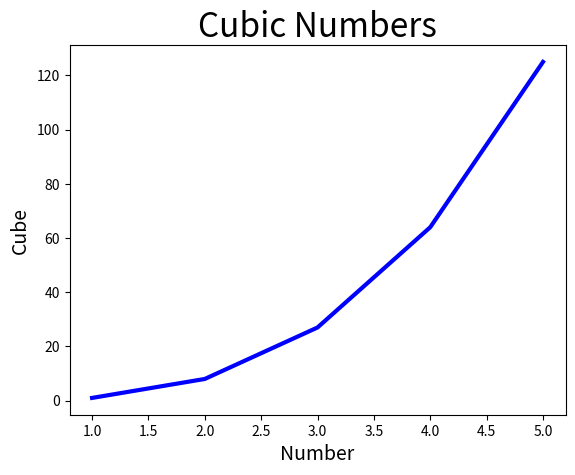

Here is the Python script that generated this plot:
import matplotlib.pyplot as plt

x_numbers = [1, 2, 3, 4, 5]
y_numbers = [x**3 for x in x_numbers]
figure, graph = plt.subplots()


plt.plot(x_numbers, y_numbers, linewidth=3, color='blue')
graph.set_title('Cubic Numbers', fontsize=24)
graph.set_xlabel('Number', fontsize=14)
graph.set_ylabel('Cube', fontsize=14)
plt.show()